Labelled photos from "calibration", an image-classification folder in wakin721/insect_identifier_android. The possible labels are: Acrida cinerea, Acrididae, Apidae, Asilidae, Carabidae, Coenagrionidae, Colias erate, Colias heos, Colias poliographus, Curculionidae, Elateridae, Eumolpidae, Libellulidae, Lycaenidae, Megachile, Myrmeleontidae, Noctuidae, Pentatomidae, Phragmatobia, Pieris rapae, Polygonia c-album, Pontia daplidice, Sarcophagidae, Scarabaeoidea, Syrphidae, Tachinidae, Tenebrionidae, Vespidae.

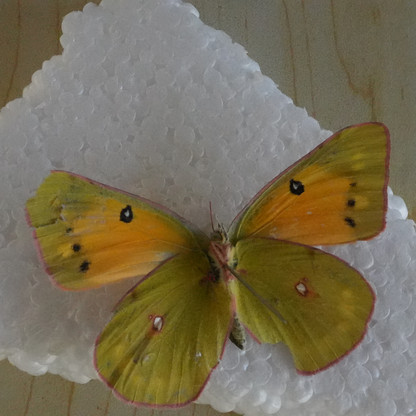
Label: Colias heos

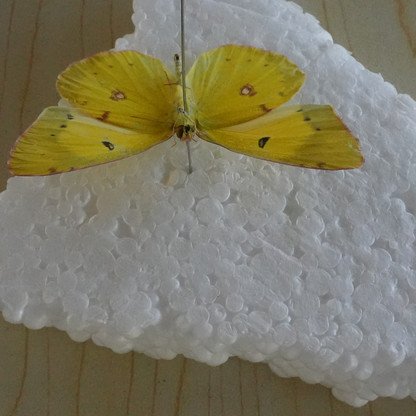
Label: Colias poliographus

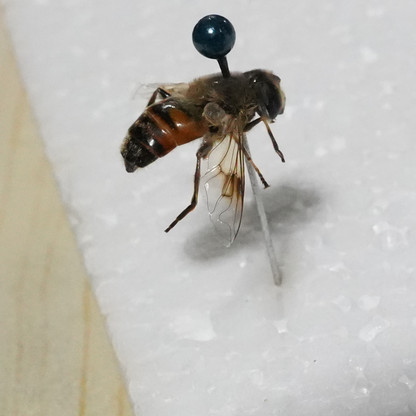
Label: Apidae

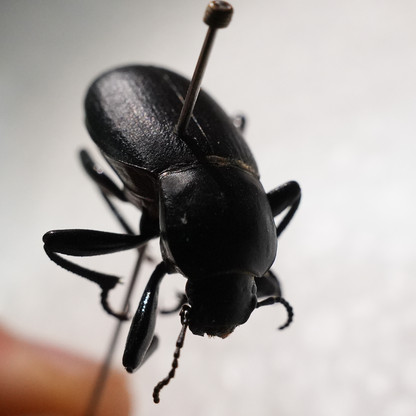
Label: Tenebrionidae

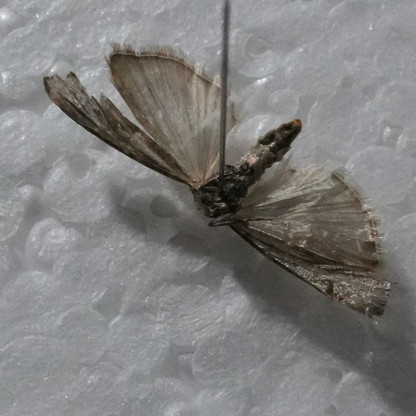
Label: Noctuidae

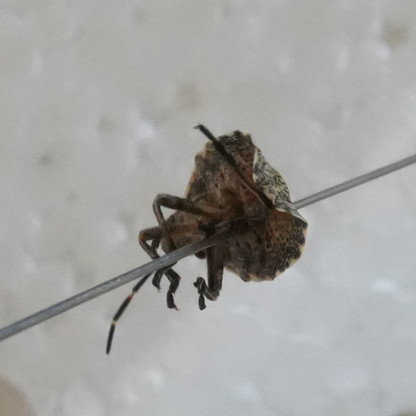
Label: Pentatomidae
